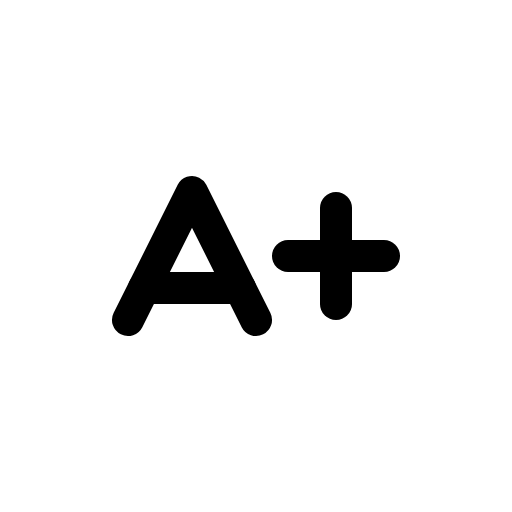
t = 0.00 s
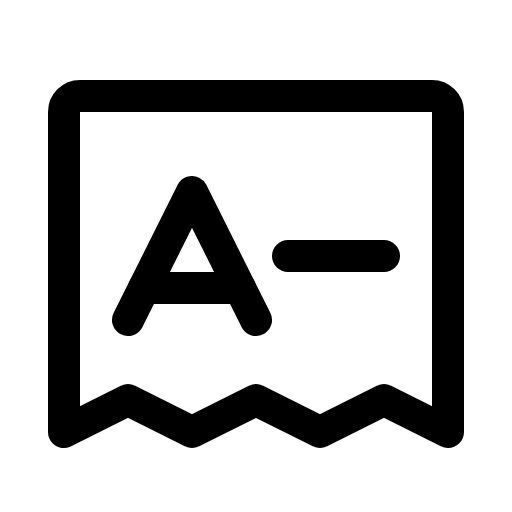
t = 1.20 s
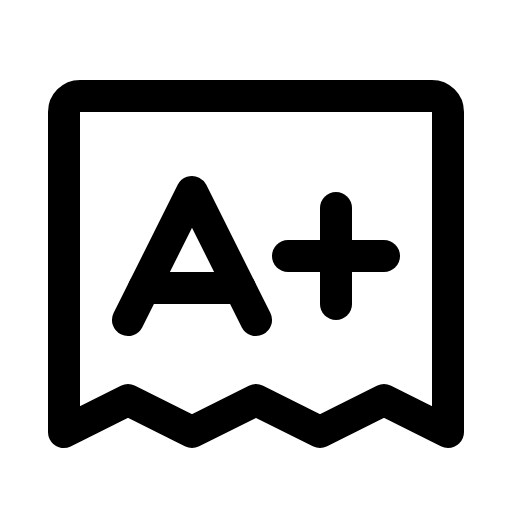
t = 1.58 s
t = 1.95 s: frame unchanged from t = 1.58 s, image omitted
t = 2.33 s: frame unchanged from t = 1.58 s, image omitted

The animated SVG that drew these frames (rendered in a browser with its animation timeline set to each time). Animation: 1 CSS @keyframes rule; one cycle of 2.70 s, repeats indefinitely.

<svg xmlns="http://www.w3.org/2000/svg" viewBox="0 0 256 256">
  <style>
    .draw-line {
      stroke-dasharray: 2000;
      stroke-dashoffset: 0;
    }
    svg:hover .draw-line {
      animation: phosphor-draw-in 1.5s ease-in-out infinite;
    }
    @keyframes phosphor-draw-in {
      0%   { stroke-dashoffset: 2000; }
      100% { stroke-dashoffset: 0; }
    }
  </style><rect width="256" height="256" fill="none"/><path d="M32,216V56a8,8,0,0,1,8-8H216a8,8,0,0,1,8,8V216l-32-16-32,16-32-16L96,216,64,200Z" fill="none" stroke="currentColor" stroke-linecap="round" stroke-linejoin="round" stroke-width="16" class="draw-line" pathLength="1" style="animation-delay: 0s"/><polyline points="64 160 96 96 128 160" fill="none" stroke="currentColor" stroke-linecap="round" stroke-linejoin="round" stroke-width="16" class="draw-line" pathLength="1" style="animation-delay: 0.3s"/><line x1="72" y1="144" x2="120" y2="144" fill="none" stroke="currentColor" stroke-linecap="round" stroke-linejoin="round" stroke-width="16" class="draw-line" pathLength="1" style="animation-delay: 0.6s"/><line x1="144" y1="128" x2="192" y2="128" fill="none" stroke="currentColor" stroke-linecap="round" stroke-linejoin="round" stroke-width="16" class="draw-line" pathLength="1" style="animation-delay: 0.9s"/><line x1="168" y1="104" x2="168" y2="152" fill="none" stroke="currentColor" stroke-linecap="round" stroke-linejoin="round" stroke-width="16" class="draw-line" pathLength="1" style="animation-delay: 1.2s"/></svg>
